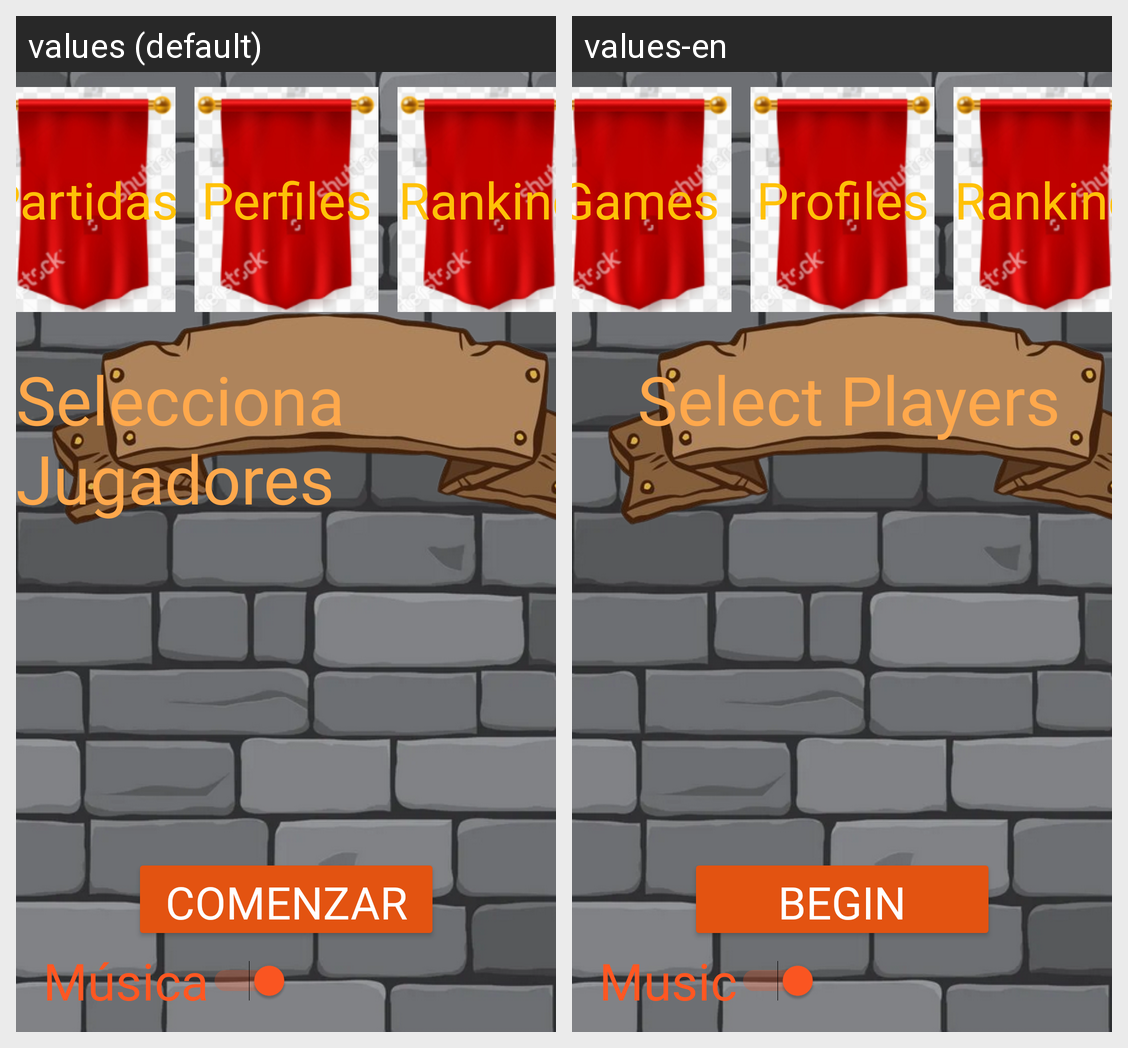

The Android screen above is rendered under two locales of the same app. Produce the string resources it draws, with the default and per-locale values.
Android screen res/layout/activity_seleccion_perfiles.xml rendered under 2 locales, left to right: values (default), values-en. Device: Nexus 5 (rendered at 1080×1920; each locale shown at half size, 540×960, under a caption strip naming it); theme Theme.PROYECTOBKD.
Strings drawn on this screen, with the default value and each locale's value (text and hints the layout hard-codes, and strings that could not be matched under every locale, appear in the picture but are not listed):

Partidas
  values: Partidas
  values-en: Games

Perfiles
  values: Perfiles
  values-en: Profiles

Ranking
  values: Ranking
  values-en: Ranking

SeleccionJugador
  values: Selecciona Jugadores
  values-en: Select Players

Comenzar
  values: Comenzar
  values-en: Begin

Musica
  values: Música
  values-en: Music
